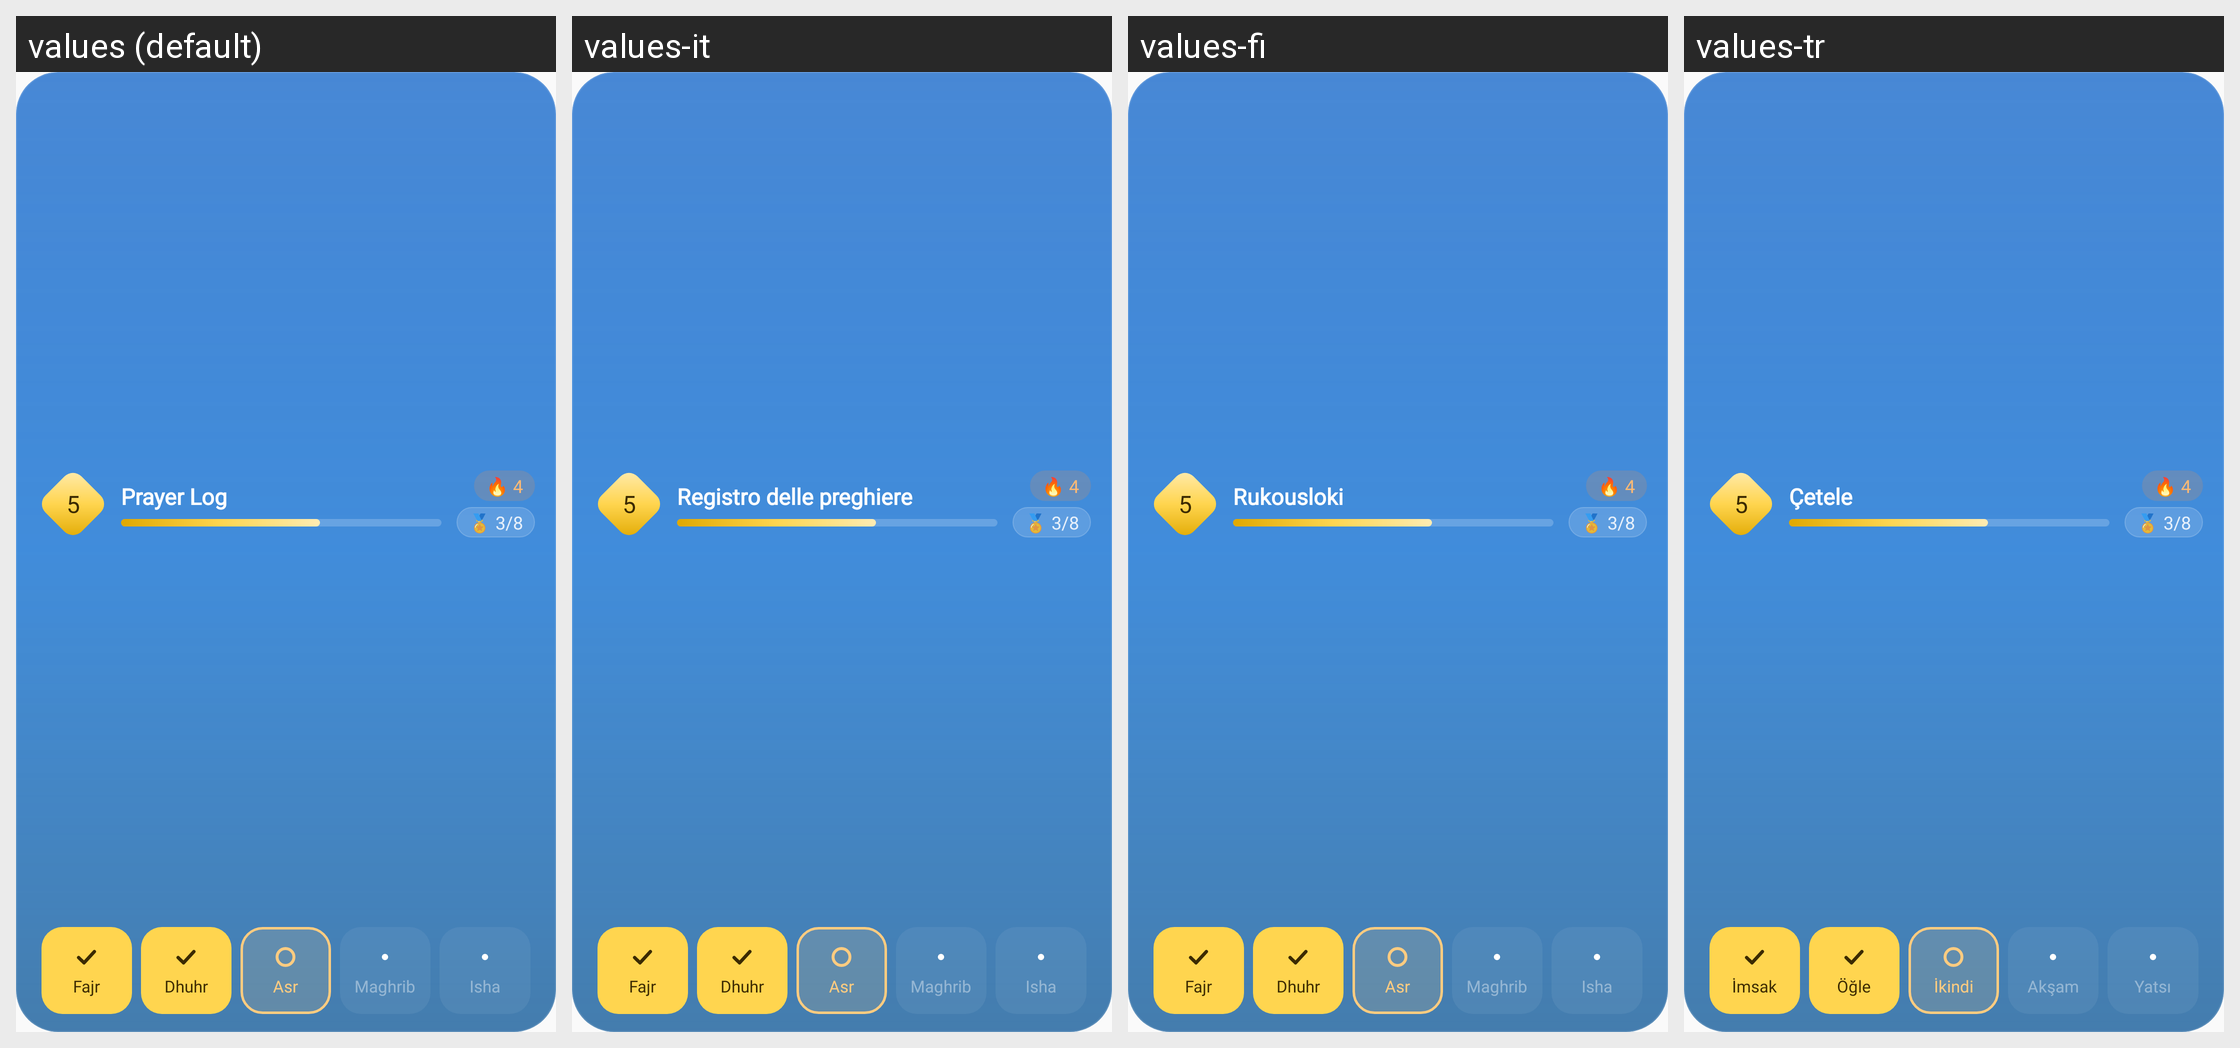

This grid shows one Android layout under several languages. Give, for every string resource on the screen, its name, the default text and each shown locale's text.
Android screen res/layout/widget_prayer_log_preview.xml rendered under 4 locales, left to right: values (default), values-it, values-fi, values-tr. Device: Nexus 5 (rendered at 1080×1920; each locale shown at half size, 540×960, under a caption strip naming it); theme Theme.Waktiva.
Other locales in the repository, not shown: values-ar, values-bn, values-bs, values-de, values-es, values-fa, values-fr, values-in, values-ms, values-nl, values-pl, values-pt, values-ru, values-sq, values-sv, values-ur.
Strings drawn on this screen, with the default value and each locale's value (text and hints the layout hard-codes, and strings that could not be matched under every locale, appear in the picture but are not listed):

prayer_log_title
  values: Prayer Log
  values-it: Registro delle preghiere
  values-fi: Rukousloki
  values-tr: Çetele

prayer_fajr
  values: Fajr
  values-it: Fajr
  values-fi: Fajr
  values-tr: İmsak

prayer_dhuhr
  values: Dhuhr
  values-it: Dhuhr
  values-fi: Dhuhr
  values-tr: Öğle

prayer_asr
  values: Asr
  values-it: Asr
  values-fi: Asr
  values-tr: İkindi

prayer_maghrib
  values: Maghrib
  values-it: Maghrib
  values-fi: Maghrib
  values-tr: Akşam

prayer_isha
  values: Isha
  values-it: Isha
  values-fi: Isha
  values-tr: Yatsı
